Run: headless pygame with SDL's dummy video driver; simulated clock (each Clock.tick advances the game by its frame time, no real sleeping); random seed 0; keys injected as events and as key.get_pressed() state; no mouse input.
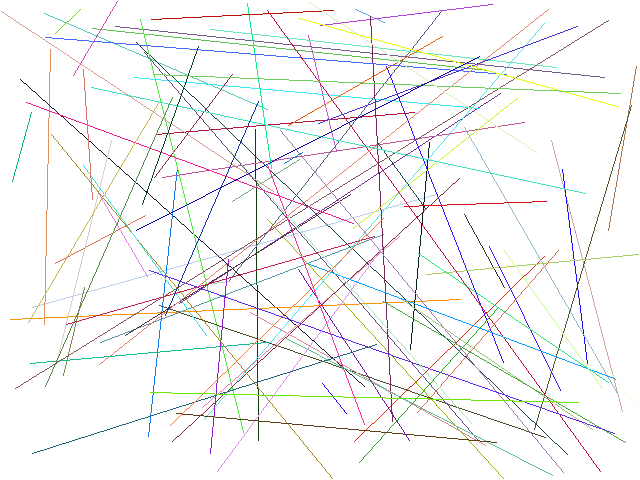
Frame 1 of 2 · flips 1–60 · no input
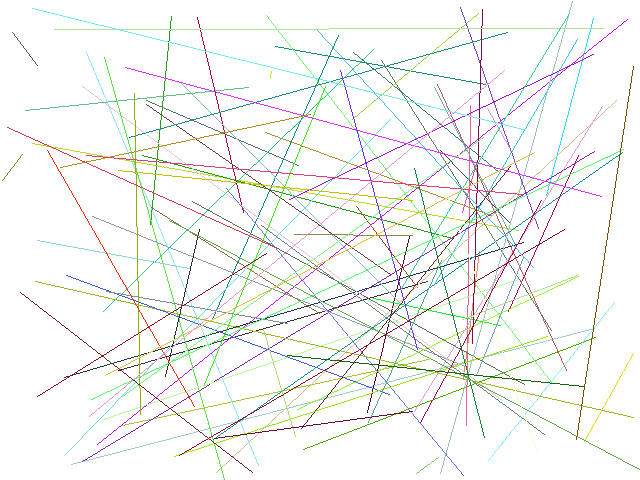
Frame 2 of 2 · flips 61–180 · tapped SPACE, RETURN · held RIGHT (→), D

The pygame program that drew these frames:

#!env python

import pygame, random
from pygame.locals import *

# TODO : Split file and clean later on

# Constants : FIXME check if these should really be constants
WINSIZE = [640, 480]
WHITE = [255, 255, 255]
POPSIZE = 100 #FIXME
DNASIZE = 100 #FIXME

class Gene:
    def __init__(self, from_pos, to_pos, color):
        # FIXME add asserts on the params?
        self.from_pos = from_pos
        self.to_pos = to_pos
        self.color = color

    def draw(self, surface):
        pygame.draw.line(surface, self.color, self.from_pos, self.to_pos)

class DNA:
    def __init__(self):
        self.dna = []

    def addGene(self, from_pos, to_pos, color):
        gene = Gene(from_pos, to_pos, color)
        self.dna.append(gene)

    def draw(self, surface):
        for gene in self.dna:
            gene.draw(surface)

class Population:
    def __init__(self, previous=None):
        self.pop = []
        if previous is None:
            for i in range(POPSIZE):
                dna = DNA()
                for j in range(DNASIZE):
                    from_pos = (random.randint(0, WINSIZE[0] - 1),
                                random.randint(0, WINSIZE[1] - 1))
                    to_pos = (random.randint(0, WINSIZE[0] - 1),
                              random.randint(0, WINSIZE[1] - 1))
                    color = (random.randint(0, 255),
                             random.randint(0, 255),
                             random.randint(0, 255))
                    dna.addGene(from_pos, to_pos, color)
                self.pop.append(dna)

    def getBest(self):
        return self.pop[0] #FIXME obviously not

    def drawBest(self, surface):
        self.getBest().draw(surface)

class World:
    def __init__(self):
        pygame.init()
        pygame.display.set_caption('GeneticLines')

        random.seed()

        self.screen = pygame.display.set_mode(WINSIZE)
        self.running = True

    def live(self):
        while self.running:
            self.screen.fill(WHITE)
            pop = Population()
            pop.drawBest(self.screen)
            pygame.display.update()
            for e in pygame.event.get():
                if e.type == QUIT:
                    self.running = False
                    break

if __name__ == '__main__':
    world = World()
    world.live()
